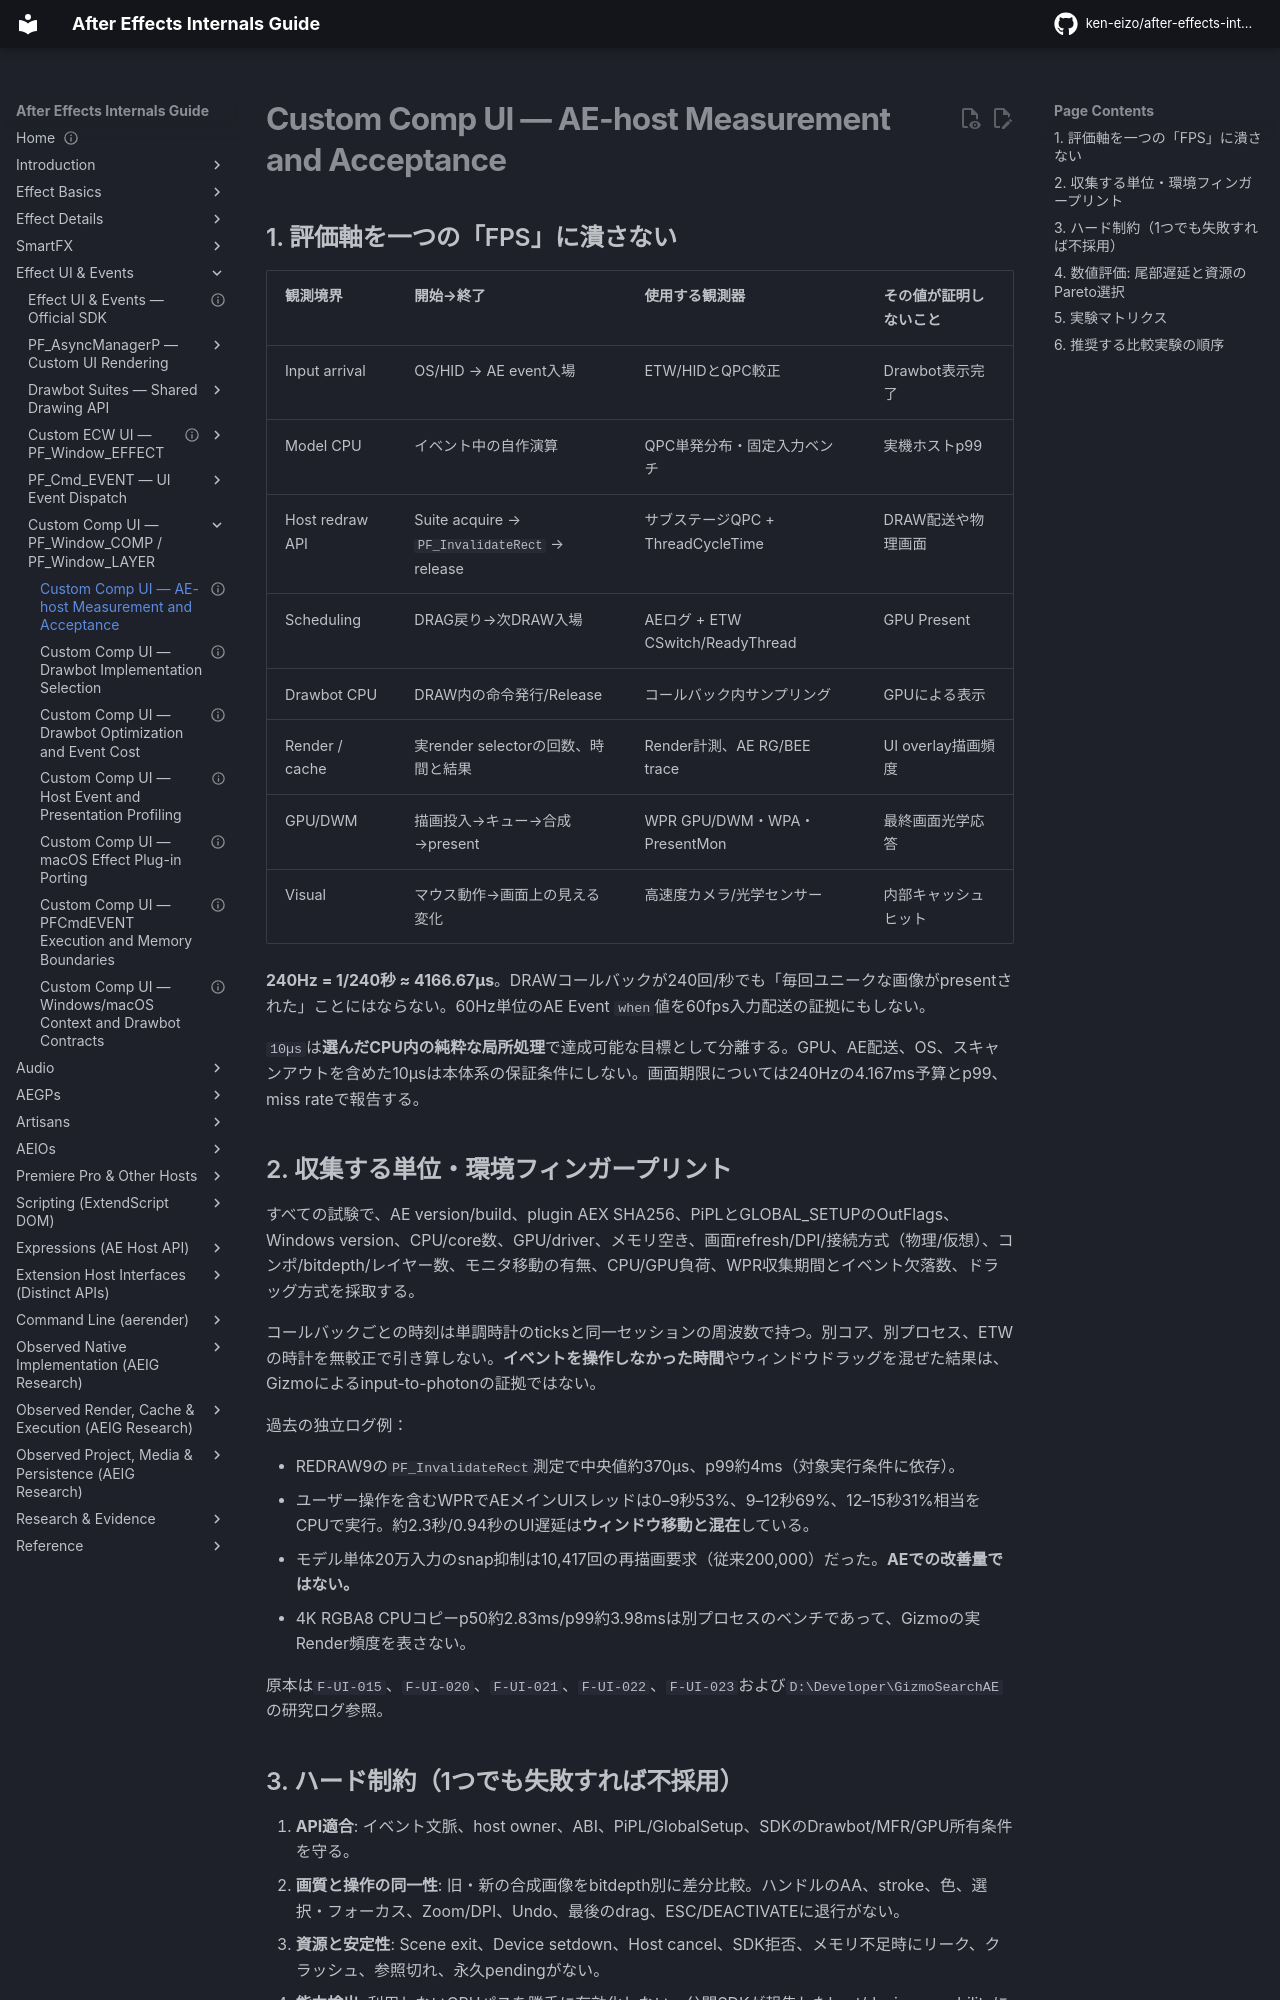

repository: ken-eizo/after-effects-internals-guide · page: ui-system/gizmo-measurement-acceptance/index.html · generator: mkdocs

---
status: measurement-protocol-active
last_verified: 2026-10-14
evidence:
  - E0-G: Adobe Custom UI/Drawbot, GPU, MFR, PF EventExtra
  - E2-L: GizmoSearchAE CPU/Drawbot profiler and ETW/WPR traces
  - E2-X: standalone model/copy regression benchmarks (AE integration unverified)
---

# Custom Comp UI — AE-host Measurement and Acceptance

## 1. 評価軸を一つの「FPS」に潰さない

| 観測境界 | 開始→終了 | 使用する観測器 | その値が**証明しない**こと |
| --- | --- | --- | --- |
| Input arrival | OS/HID → AE event入場 | ETW/HIDとQPC較正 | Drawbot表示完了 |
| Model CPU | イベント中の自作演算 | QPC単発分布・固定入力ベンチ | 実機ホストp99 |
| Host redraw API | Suite acquire → `PF_InvalidateRect` → release | サブステージQPC + ThreadCycleTime | DRAW配送や物理画面 |
| Scheduling | DRAG戻り→次DRAW入場 | AEログ + ETW CSwitch/ReadyThread | GPU Present |
| Drawbot CPU | DRAW内の命令発行/Release | コールバック内サンプリング | GPUによる表示 |
| Render / cache | 実render selectorの回数、時間と結果 | Render計測、AE RG/BEE trace | UI overlay描画頻度 |
| GPU/DWM | 描画投入→キュー→合成→present | WPR GPU/DWM・WPA・PresentMon | 最終画面光学応答 |
| Visual | マウス動作→画面上の見える変化 | 高速度カメラ/光学センサー | 内部キャッシュヒット |

**240Hz = 1/240秒 ≈ 4166.67µs**。DRAWコールバックが240回/秒でも「毎回ユニークな画像がpresentされた」ことにはならない。60Hz単位のAE Event `when`値を60fps入力配送の証拠にもしない。

`10µs`は**選んだCPU内の純粋な局所処理**で達成可能な目標として分離する。GPU、AE配送、OS、スキャンアウトを含めた10µsは本体系の保証条件にしない。画面期限については240Hzの4.167ms予算とp99、miss rateで報告する。

## 2. 収集する単位・環境フィンガープリント

すべての試験で、AE version/build、plugin AEX SHA256、PiPLとGLOBAL_SETUPのOutFlags、Windows version、CPU/core数、GPU/driver、メモリ空き、画面refresh/DPI/接続方式（物理/仮想）、コンポ/bitdepth/レイヤー数、モニタ移動の有無、CPU/GPU負荷、WPR収集期間とイベント欠落数、ドラッグ方式を採取する。

コールバックごとの時刻は単調時計のticksと同一セッションの周波数で持つ。別コア、別プロセス、ETWの時計を無較正で引き算しない。**イベントを操作しなかった時間**やウィンドウドラッグを混ぜた結果は、Gizmoによるinput-to-photonの証拠ではない。

過去の独立ログ例：

- REDRAW9の`PF_InvalidateRect`測定で中央値約370µs、p99約4ms（対象実行条件に依存）。
- ユーザー操作を含むWPRでAEメインUIスレッドは0–9秒53%、9–12秒69%、12–15秒31%相当をCPUで実行。約2.3秒/0.94秒のUI遅延は**ウィンドウ移動と混在**している。
- モデル単体20万入力のsnap抑制は10,417回の再描画要求（従来200,000）だった。**AEでの改善量ではない。**
- 4K RGBA8 CPUコピーp50約2.83ms/p99約3.98msは別プロセスのベンチであって、Gizmoの実Render頻度を表さない。

原本は`F-UI-015`、`F-UI-020`、`F-UI-021`、`F-UI-022`、`F-UI-023`および`D:\Developer\GizmoSearchAE`の研究ログ参照。
